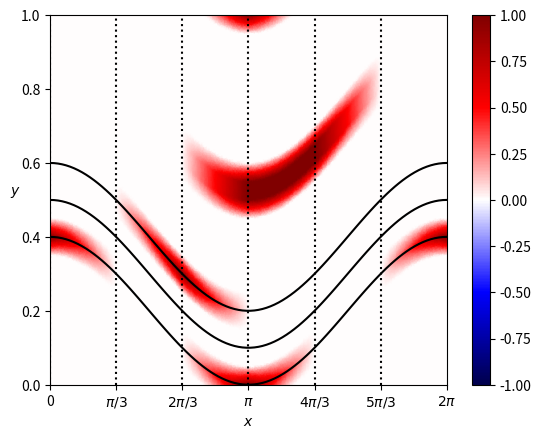

Write the Python code that produced this figure.
# -*- coding: utf-8 -*-
"""
Created on Mon Jun  8 13:47:07 2020

[redacted]
"""

from scipy.special import roots_legendre
import scipy.integrate
import scipy.sparse as sp
import scipy.sparse.linalg as sp_la
import numpy as np
import matplotlib as mpl
import matplotlib.pyplot as plt
import matplotlib.animation as animation

def mapping(points, x=0., theta=False, deriv=False):
    A = 0.2
    phase = -np.pi/2
    if deriv:
        return A*np.cos(points[:,0] - phase)
    elif theta:
        return np.arctan(A*np.cos(points[:,0] - phase))
    else:
        offsets = points[:,1] - A*np.sin(points[:,0] - phase)
        return (A*np.sin(x - phase) + offsets) % 1

def f(points):
    return np.repeat(0., len(points))

NX = 6  # number of planes
NY = 20 # number of grid divisions on plane
nNodes = NX*NY

Nquad = 20
ndim = 2

dx = 2*np.pi/NX
dy = 1/NY

# velocity = np.array([1., 0.])
velocity = np.array([1., 0.03183098861837907])
# velocity = np.array([0., 0.])

D_a = 0.
D_i = 0.
theta = np.pi/4
diffusivity = D_a*np.array([[np.cos(theta)**2, np.sin(theta)*np.cos(theta)],
                            [np.sin(theta)*np.cos(theta), np.sin(theta)**2]])
diffusivity += D_i*np.eye(2)

arcLengths = np.array([scipy.integrate.quad(lambda x: 
    np.sqrt(1 + mapping(np.array([[x,0]]), deriv=True)**2),
    i*dx, (i+1)*dx)[0] for i in range(NX)])

nSteps = int(np.rint(np.sum(arcLengths[:])*100)) * 0
dt = 0.01

nodeX = np.array([i*dx for i in range(NX)])
nodeY = np.linspace(0, 1-dy, NY)
# nodeY = [np.linspace(0, 1, NY) for i in range(NX)]

# generate quadrature points
offsets, weights = roots_legendre(Nquad)
offsets = [offsets * np.pi / NX, offsets / (2*NY)]
weights = [weights * np.pi / NX, weights / (2*NY)]
quads = ( np.indices([1, NY], dtype='float').T.reshape(-1, ndim) + 0.5 ) \
      * [2*np.pi/NX, 1/NY]
quadWeights = np.repeat(1., len(quads))
for i in range(ndim):
    quads = np.concatenate( [quads + 
        offset*np.eye(ndim)[i] for offset in offsets[i]] )
    quadWeights = np.concatenate(
        [quadWeights * weight for weight in weights[i]] )
nQuads = len(quads)

# pre-allocate arrays for stiffness matrix triplets
nEntries = (2*ndim)**2
nMaxEntries = nEntries * nQuads * NX
Kdata = np.zeros(nMaxEntries)
Adata = np.zeros(nMaxEntries)
Mdata = np.zeros(nMaxEntries)
row_ind = np.zeros(nMaxEntries, dtype='int')
col_ind = np.zeros(nMaxEntries, dtype='int')
b = np.zeros(nNodes)

# compute spatial discretizaton
index = 0
# grad = np.array([[-1/dx], [-1/dy]])
phiX = quads[:,0] / dx
for iPlane in range(NX):
    thetaPlane = mapping(np.array([[iPlane*dx,0.5]]), theta=True)
    mapL = mapping(quads + [iPlane*dx, 0], iPlane * dx)
    mapR = mapping(quads + [iPlane*dx, 0], (iPlane+1) * dx)
    indL = (mapL // dy).astype('int')
    indR = (mapR // dy).astype('int')
    phiLY = (mapL - indL*dy) / dy
    phiRY = (mapR - indR*dy) / dy
    grad = np.array([[-1/arcLengths[iPlane]], [-1/dy]])
    grads = np.tile(grad, nQuads).T
    # thetas = mapping(quads + iPlane*dx, theta=True)
    # grads = np.apply_along_axis(lambda x: np.array(
    #     [[np.cos(x[0]), -np.sin(x[0])], [np.sin(x[0]),  np.cos(x[0])]])
    #     @ grad, 1, thetas.reshape(-1,1)).reshape(-1,2)
    for iQ, quad in enumerate(quads):
        phis = np.array([[(1-phiLY[iQ]), (1-phiX[iQ])],
                         [  phiLY[iQ]  , (1-phiX[iQ])],
                         [(1-phiRY[iQ]),   phiX[iQ]  ],
                         [  phiRY[iQ]  ,   phiX[iQ]  ]])
        gradphis = np.vstack((grads[iQ]          , grads[iQ] * [1, -1], 
                              grads[iQ] * [-1, 1], grads[iQ] * [-1, -1])) * phis
        # rotMat = np.array([[np.cos(thetas[iQ]), 0], [np.sin(thetas[iQ]), 1]])
        # gradphis *= velocity
        # gradphis = (rotMat @ gradphis.T).T
        phis = np.prod(phis, axis=1)
        indices = np.array([indL[iQ] + NY*iPlane,
                            (indL[iQ]+1) % NY + NY*iPlane,
                            (indR[iQ] + NY*(iPlane+1)) % nNodes,
                            ((indR[iQ]+1) % NY + NY*(iPlane+1)) % nNodes])
        Kdata[index:index+nEntries] = quadWeights[iQ] * \
                np.ravel( gradphis @ (diffusivity @ gradphis.T) )
        Adata[index:index+nEntries] = ( quadWeights[iQ] *
            # np.outer(np.sum(gradphis, axis=1), phis).ravel() )
            np.outer(np.dot(gradphis, velocity), phis).ravel() )
        Mdata[index:index+nEntries] = quadWeights[iQ] * \
            np.outer(phis, phis).ravel()
        row_ind[index:index+nEntries] = np.repeat(indices, 2*ndim)
        col_ind[index:index+nEntries] = np.tile(indices, 2*ndim)
        index += nEntries
#         b[indices] += f(quad) * phis * quadWeights[iQ]
K = sp.csr_matrix( (Kdata, (row_ind, col_ind)), shape=(nNodes, nNodes) )
A = sp.csr_matrix( (Adata, (row_ind, col_ind)), shape=(nNodes, nNodes) )
M = sp.csr_matrix( (Mdata, (row_ind, col_ind)), shape=(nNodes, nNodes) )

# Backward-Euler
M /= dt
K = M + K - A

#set initial conditions
u = np.zeros(nNodes)
u[[8,46,60,70,71,92,93]] = 1
# A = 1.0
# rx = 2*dx
# ry = 0.4
# sigmax = 1.
# sigmay = 0.1
# for ix in range(NX):
#     for iy in range(NY):
#         px = ix*dx
#         py = mapping(np.array([[px, iy*dy]]), 0)
#         # u[ix*NY + iy] = A*np.exp( -0.5*( ((px - rx)/sigmax)**2
#         #                                + ((py - ry)/sigmay)**2 ) ) # Gaussian
#         u[ix*NY + iy] = (0.5*np.sin(ix*dx + np.pi/2) + 0.5) * np.exp( -0.5*( ((py - ry)/sigmay)**2 ) )

# minMax = np.empty((nSteps+1, 2))
# minMax[0] = [0., 1.]
dudt = np.zeros(nNodes)
betas = np.array([0.25, 1/3, 0.5, 1])

def step(nSteps=1):
    global u, K, M
    for i in range(nSteps):
        # uTemp = u
        # for beta in betas:
        #     dudt, info = sp_la.cg(M, A @ uTemp, x0=dudt, tol=1e-10, atol=1e-10)
        #     # self.dudt = sp_la.spsolve(self.M, self.KA@uTemp)
        #     uTemp = u + beta * dt * dudt
        #     if (info != 0):
        #         print(f'solution failed with error code: {info}')
        # u = uTemp
        u, info = sp_la.cg(K, M @ u, u, tol=1e-10, atol=1e-10) # Backward-Euler
        # minMax[i+1] = [np.min(u), np.max(u)]

# generate plotting points
nx = 50
ny = 10
points = np.indices((nx, NY*ny + 1), dtype='float').reshape(ndim, -1).T \
        * [dx/nx, 1/(NY*ny)]
nPoints = len(points)
phiPlot = np.empty((nPoints*NX + NY*ny + 1, 4))
indPlot = np.empty((nPoints*NX + NY*ny + 1, 4), dtype='int')
phiX = points[:,0] / dx
for iPlane in range(NX):
    mapL = mapping(points + [iPlane*dx, 0], iPlane * dx)
    mapR = mapping(points + [iPlane*dx, 0], (iPlane+1) * dx)
    indL = (mapL // dy).astype('int')
    indR = (mapR // dy).astype('int')
    phiLY = (mapL - indL*dy) / dy
    phiRY = (mapR - indR*dy) / dy
    for iP, point in enumerate(points):
        phiPlot[iPlane*nPoints + iP] = [
            (1-phiLY[iP]) * (1-phiX[iP]), phiLY[iP] * (1-phiX[iP]),
            (1-phiRY[iP]) * phiX[iP]    , phiRY[iP] * phiX[iP] ]
        indPlot[iPlane*nPoints + iP] = [
            indL[iP] + NY*iPlane,
            (indL[iP]+1) % NY + NY*iPlane,
            (indR[iP] + NY*(iPlane+1)) % nNodes,
            ((indR[iP]+1) % NY + NY*(iPlane+1)) % nNodes ]

phiPlot[iPlane*nPoints + iP + 1:] = phiPlot[0:NY*ny + 1]
indPlot[iPlane*nPoints + iP + 1:] = indPlot[0:NY*ny + 1]

X = np.concatenate([points[:,0] + i*dx for i in range(NX)] + 
                    [2*np.pi*np.ones(NY*ny + 1)])
Y = np.concatenate([np.tile(points[:,1], NX), points[0:NY*ny + 1,1]])
U = np.sum(phiPlot * u[indPlot], axis=1)

# maxAbsU = np.max(np.abs(U))
maxAbsU = 1.

def init_plot():
    global field, fig, ax, X, Y, U, maxAbsU
    fig, ax = plt.subplots()
    field = ax.tripcolor(X, Y, U, shading='gouraud'
                         ,cmap='seismic', vmin=-maxAbsU, vmax=maxAbsU
                         )
    # tri = mpl.tri.Triangulation(X,Y)
    # ax.triplot(tri, 'r-', lw=1)
    x = np.linspace(0, 2*np.pi, 100)
    for yi in [0.4, 0.5, 0.6]:
        ax.plot(x, [mapping(np.array([[0, yi]]), i) for i in x], 'k')
    for xi in nodeX:
        ax.plot([xi, xi], [0, 1], 'k:')
    # ax.plot(X[np.argmax(U)], Y[np.argmax(U)],  'g+', markersize=10)
    plt.colorbar(field)
    plt.xlabel(r'$x$')
    plt.ylabel(r'$y$', rotation=0)
    plt.xticks(np.linspace(0, 2*np.pi, 7), 
        ['0',r'$\pi/3$',r'$2\pi/3$',r'$\pi$',r'$4\pi/3$',r'$5\pi/3$',r'$2\pi$'])
    plt.margins(0,0)
    return [field]

init_plot()

# field = ax.tripcolor(X, Y, U, shading='gouraud'
#                           ,cmap='seismic', vmin=-maxAbsU, vmax=maxAbsU
#                           )

# def animate(i):
#     global field, U, u, phiPlot, indPlot
#     step(1)
#     U = np.sum(phiPlot * u[indPlot], axis=1)
#     field.set_array(U)
#     return [field]

# ani = animation.FuncAnimation(
#     fig, animate, frames=nSteps, interval=15)

# ani.save('movie.mp4', writer='ffmpeg', dpi=200)

print(f'nSteps = {nSteps}')
print(f'max(u) = {np.max(u)}')
print(f'min(u) = {np.min(u)}')